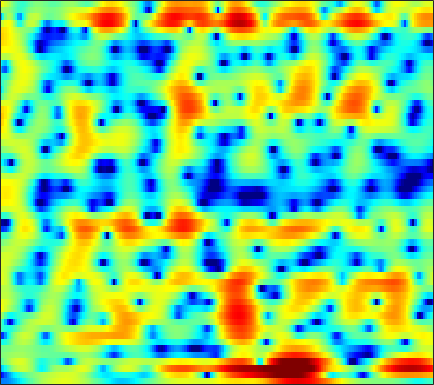

Values plotted in this chart, from the file beside it:
-8.6336, -8.6156, -8.4606, -8.1477, -7.8211, -7.2901, -6.6612, -6.1334, -5.3716, -4.5853, -3.8064, -3.237, -2.5032, -1.7995, -1.2958, -0.66322, -0.080452, 0.32347, 0.81958, 1.2693, 1.6737, 1.9415, 2.2578, 2.5207
-13.21, -11.62, -9.753, -8.163, -7.132, -5.914, -4.849, -4.138, -3.299, -2.567, -1.922, -1.495, -0.9925, -0.5597, -0.2747, 0.06439, 0.3636, 0.5707, 0.836, 1.085, 1.329, 1.512, 1.756, 1.996
-6.457, -5.213, -3.589, -2.109, -1.126, 0.008512, 0.9348, 1.492, 2.038, 2.361, 2.458, 2.376, 2.047, 1.45, 0.8109, -0.3164, -1.698, -2.813, -4.071, -4.444, -3.711, -2.773, -1.489, -0.4288
-1.405, -0.7059, 0.1618, 0.9441, 1.46, 2.047, 2.506, 2.754, 2.945, 2.965, 2.814, 2.575, 2.08, 1.371, 0.698, -0.3583, -1.529, -2.388, -3.266, -3.54, -3.207, -2.741, -2.094, -1.63
-0.04994, 0.09883, 0.3152, 0.5369, 0.6968, 0.8878, 1.04, 1.119, 1.169, 1.155, 1.076, 0.9768, 0.7914, 0.5456, 0.3364, 0.04625, -0.2351, -0.4327, -0.6502, -0.799, -0.8867, -0.9183, -0.9322, -0.9324
-0.2436, -0.2818, -0.2435, -0.1281, -0.006503, 0.1774, 0.3639, 0.4897, 0.6166, 0.688, 0.6851, 0.6392, 0.5159, 0.3197, 0.1339, -0.1462, -0.4374, -0.6543, -0.9094, -1.091, -1.18, -1.177, -1.077, -0.8737
-3.571, -3.729, -3.261, -2.335, -1.55, -0.5583, 0.2908, 0.8135, 1.345, 1.699, 1.864, 1.863, 1.692, 1.331, 0.9266, 0.2019, -0.7403, -1.589, -2.857, -4.106, -4.935, -4.99, -4.238, -2.931
-11.32, -11.28, -7.75, -4.734, -3.044, -1.317, -0.01749, 0.7523, 1.548, 2.113, 2.449, 2.554, 2.5, 2.214, 1.813, 0.9939, -0.1972, -1.39, -3.509, -6.322, -9.246, -9.685, -7.101, -4.086
-1.892, -2.618, -3.255, -3.489, -3.39, -2.937, -2.217, -1.596, -0.7549, 0.01562, 0.6706, 1.06, 1.42, 1.601, 1.619, 1.498, 1.24, 0.9812, 0.5846, 0.2198, -0.02341, -0.09084, -0.01398, 0.1879
-1.227, -3.261, -6.715, -11.45, -14.78, -12.14, -7.844, -5.548, -3.323, -1.754, -0.6003, 0.08237, 0.7877, 1.313, 1.618, 1.95, 2.196, 2.339, 2.463, 2.528, 2.526, 2.48, 2.352, 2.115
1.699, 0.3136, -1.577, -3.241, -4.021, -4.174, -3.693, -3.221, -2.631, -2.163, -1.873, -1.712, -1.487, -1.149, -0.7596, -0.08564, 0.6389, 1.172, 1.816, 2.329, 2.66, 2.789, 2.783, 2.562
4.153, 3.523, 2.678, 1.853, 1.259, 0.4869, -0.3137, -0.9649, -2.013, -3.392, -5.315, -7.263, -10.43, -12.06, -10.2, -6.582, -3.702, -2.054, -0.3833, 0.82, 1.646, 2.052, 2.317, 2.301
3.637, 3.393, 2.973, 2.452, 1.986, 1.263, 0.4372, -0.2626, -1.409, -2.802, -4.409, -5.724, -7.312, -7.987, -7.389, -5.652, -3.815, -2.565, -1.16, -0.07794, 0.7322, 1.171, 1.539, 1.671
2.001, 2.081, 2, 1.74, 1.436, 0.9196, 0.2971, -0.2137, -0.9188, -1.589, -2.182, -2.565, -2.929, -3.029, -2.944, -2.644, -2.187, -1.761, -1.141, -0.5228, 0.06298, 0.4427, 0.8657, 1.142
1.748, 1.909, 1.838, 1.473, 1.048, 0.3208, -0.5535, -1.19, -1.873, -2.377, -2.689, -2.808, -2.873, -2.853, -2.866, -2.901, -2.857, -2.753, -2.447, -1.889, -1.118, -0.4828, 0.3726, 1.132
2.959, 2.938, 2.517, 1.609, 0.5979, -1.258, -3.685, -5.879, -8.462, -8.69, -7.097, -5.896, -4.837, -4.51, -4.67, -5.402, -6.768, -8.168, -9.719, -8.764, -5.824, -3.572, -1.074, 0.8473
3.111, 2.98, 2.445, 1.468, 0.3982, -1.508, -4.032, -6.351, -8.906, -9.094, -7.506, -6.397, -5.5, -5.36, -5.584, -6.434, -7.968, -9.355, -10.89, -10.06, -7.203, -4.959, -2.343, -0.2123
2.826, 2.723, 2.393, 1.849, 1.297, 0.4213, -0.5196, -1.214, -2.069, -2.79, -3.304, -3.661, -4.169, -4.733, -5.228, -5.979, -6.653, -6.963, -7.019, -6.533, -5.537, -4.515, -2.984, -1.425
2.944, 2.924, 2.788, 2.53, 2.267, 1.814, 1.28, 0.8319, 0.1548, -0.5661, -1.406, -2.114, -3.188, -4.44, -5.592, -7.343, -9.361, -10.96, -12.32, -11.59, -9.338, -7.428, -5.09, -3.031
2.481, 2.608, 2.688, 2.666, 2.591, 2.399, 2.083, 1.773, 1.277, 0.6545, -0.1499, -0.8523, -1.998, -3.432, -4.708, -6.794, -9.612, -12.2, -15.32, -14.18, -10.56, -8.144, -5.573, -3.536
1.154, 1.457, 1.78, 2.008, 2.113, 2.184, 2.147, 2.052, 1.822, 1.443, 0.9546, 0.4869, -0.274, -1.169, -1.908, -2.982, -3.949, -4.584, -5.134, -5.234, -4.91, -4.452, -3.715, -2.912
-0.3654, -0.01352, 0.4428, 0.8997, 1.222, 1.617, 1.976, 2.185, 2.333, 2.34, 2.217, 2.001, 1.609, 1.08, 0.589, -0.1076, -0.8094, -1.352, -1.984, -2.485, -2.845, -3.042, -3.185, -3.245
-2.761, -2.611, -2.135, -1.339, -0.5755, 0.503, 1.557, 2.259, 3.009, 3.549, 3.789, 3.805, 3.616, 3.171, 2.697, 1.895, 0.8496, 0.01228, -1.195, -2.383, -3.391, -3.973, -4.475, -4.867
-11, -11.21, -10.52, -8.439, -6.043, -2.754, -0.03841, 1.537, 3.189, 4.294, 4.919, 5.131, 5.02, 4.55, 3.965, 2.797, 1.232, -0.2767, -2.878, -6.371, -10.53, -12.1, -10.08, -7.569
-16.59, -16.16, -16.94, -14.62, -9.8, -4.794, -1.206, 0.6991, 2.574, 3.701, 4.331, 4.499, 4.322, 3.776, 3.092, 1.912, 0.396, -1.068, -3.289, -5.906, -8.304, -9.026, -7.839, -5.836
-2.584, -2.873, -2.749, -2.053, -1.248, 0.03677, 1.204, 1.982, 2.751, 3.151, 3.211, 2.983, 2.446, 1.56, 0.7185, -0.5315, -1.919, -2.882, -4.02, -4.817, -5.161, -5.046, -4.54, -3.704
2.725, 2.625, 2.595, 2.693, 2.817, 2.988, 3.139, 3.176, 3.034, 2.712, 2.083, 1.421, 0.2432, -1.288, -2.644, -4.885, -7.347, -9.215, -10.98, -10.95, -9.677, -8.496, -6.984, -5.607
4.403, 4.404, 4.383, 4.315, 4.231, 4.044, 3.769, 3.46, 2.908, 2.136, 1.124, 0.1885, -1.397, -3.342, -5.156, -8.09, -12.06, -15.97, -21.9, -19.18, -14.68, -12.43, -10.19, -8.515
4.7, 4.773, 4.792, 4.708, 4.577, 4.31, 3.9, 3.494, 2.831, 1.943, 0.8679, -0.1023, -1.622, -3.409, -4.893, -7.037, -9.237, -10.69, -12.26, -12.96, -12.88, -12.49, -11.58, -10.6
4.577, 4.681, 4.722, 4.665, 4.552, 4.319, 3.955, 3.608, 3.004, 2.243, 1.275, 0.4182, -0.9159, -2.511, -3.881, -5.972, -8.34, -10.4, -13.31, -15.99, -16.9, -15.95, -13.97, -12.36
4.004, 4.078, 4.103, 4.066, 4.003, 3.864, 3.688, 3.499, 3.147, 2.685, 2.044, 1.435, 0.4272, -0.8395, -2.016, -3.841, -6.19, -8.275, -11.9, -16.24, -17.78, -15.5, -12.37, -10.32
2.195, 2.134, 2.012, 1.882, 1.835, 1.864, 2.02, 2.167, 2.377, 2.463, 2.418, 2.23, 1.799, 1.139, 0.5234, -0.5047, -1.654, -2.603, -3.775, -4.691, -5.153, -5.161, -4.889, -4.424
-1.451, -1.849, -2.686, -3.744, -4.338, -4.211, -3.013, -1.811, -0.2667, 0.8758, 1.662, 2.007, 2.187, 2.085, 1.879, 1.405, 0.8704, 0.4067, -0.1241, -0.5845, -0.8643, -0.9445, -0.9257, -0.7462
-4.3, -4.74, -6.39, -9.879, -15.11, -17.89, -8.852, -5.187, -2.077, -0.07246, 1.174, 1.774, 2.197, 2.264, 2.11, 1.736, 1.176, 0.7282, 0.09803, -0.4314, -0.7553, -0.8319, -0.675, -0.3166
-2.98, -2.681, -2.704, -2.911, -2.994, -2.564, -1.623, -0.6847, 0.504, 1.518, 2.209, 2.519, 2.634, 2.43, 2.051, 1.291, 0.1742, -0.8611, -2.479, -4.066, -5.133, -5.209, -4.352, -3.026
-0.2838, 0.1686, 0.6442, 0.985, 1.219, 1.522, 1.879, 2.159, 2.503, 2.763, 2.901, 2.88, 2.649, 2.153, 1.59, 0.4441, -1.167, -2.856, -5.954, -11.05, -23.48, -19.59, -10.82, -7.064
1.618, 1.958, 2.272, 2.45, 2.531, 2.543, 2.545, 2.519, 2.504, 2.454, 2.373, 2.26, 2.017, 1.607, 1.156, 0.3508, -0.7488, -1.713, -3.282, -4.841, -6.035, -6.441, -6.414, -6.153
3.289, 3.349, 3.224, 2.929, 2.597, 2.107, 1.559, 1.194, 0.8264, 0.6734, 0.675, 0.758, 0.8787, 0.9296, 0.87, 0.6919, 0.3447, -0.04053, -0.6147, -1.278, -1.942, -2.453, -3.187, -4.032
4.802, 4.46, 3.76, 2.747, 1.757, 0.1781, -1.703, -3.105, -4.496, -4.574, -3.58, -2.597, -1.421, -0.4766, 0.06919, 0.5256, 0.7735, 0.7933, 0.7103, 0.4299, 0.01476, -0.3785, -0.9928, -1.73
5.833, 5.226, 4.153, 2.665, 1.181, -1.371, -5.053, -9.195, -19.13, -15.09, -8.816, -6.101, -3.804, -2.173, -1.206, -0.2934, 0.3897, 0.7146, 0.9086, 0.8571, 0.5442, 0.1796, -0.4605, -1.244
6.343, 5.782, 4.834, 3.579, 2.435, 0.5951, -1.474, -3.031, -4.85, -5.869, -6.034, -5.921, -5.05, -3.911, -2.864, -1.555, -0.4916, 0.1369, 0.542, 0.638, 0.322, -0.1873, -1.262, -2.857
5.653, 5.416, 4.893, 4.157, 3.483, 2.267, 0.8195, -0.4831, -2.477, -5.139, -8.661, -12.27, -13.96, -9.135, -6.178, -3.298, -1.54, -0.6428, 0.07803, 0.2973, 0.1217, -0.3096, -1.252, -2.728
2.76, 3.043, 3.261, 3.253, 3.066, 2.572, 1.742, 0.8769, -0.6058, -2.519, -4.816, -6.473, -7.069, -5.746, -4.341, -2.655, -1.505, -1.01, -0.5892, -0.5348, -0.6881, -0.8831, -1.246, -1.596
-2.03, -0.6744, 0.7906, 1.775, 2.204, 2.533, 2.509, 2.331, 1.845, 1.265, 0.6415, 0.2332, -0.1527, -0.3177, -0.3902, -0.5222, -0.722, -1.03, -1.663, -2.418, -3.203, -3.607, -3.772, -3.438
-5.003, -2.8, -0.6849, 0.814, 1.669, 2.439, 2.945, 3.162, 3.285, 3.22, 3.023, 2.839, 2.442, 1.964, 1.517, 0.7117, -0.3964, -1.441, -3.367, -6.008, -9.702, -12.93, -13.3, -9.616
-2.99, -2.126, -0.9554, 0.1532, 0.9183, 1.811, 2.551, 2.974, 3.406, 3.62, 3.65, 3.536, 3.243, 2.726, 2.193, 1.291, 0.05241, -1.133, -3.006, -5.444, -8.335, -10.31, -10.81, -9.068
-3.035, -3.005, -2.543, -1.616, -0.7642, 0.4865, 1.598, 2.304, 3.012, 3.491, 3.715, 3.707, 3.535, 3.135, 2.7, 1.952, 1.055, 0.2799, -0.8803, -2.074, -3.175, -3.89, -4.528, -4.92
-6.819, -9.43, -10.2, -6.555, -3.789, -1.064, 0.899, 1.984, 2.993, 3.63, 3.934, 3.997, 3.831, 3.481, 3.111, 2.476, 1.753, 1.182, 0.3619, -0.4364, -1.19, -1.722, -2.442, -3.158
-3.995, -5.838, -6.354, -4.092, -2.082, 0.1442, 1.763, 2.629, 3.409, 3.807, 3.893, 3.804, 3.418, 2.856, 2.338, 1.554, 0.7156, 0.1181, -0.588, -1.209, -1.716, -2.046, -2.506, -2.974
2.086, 1.804, 1.677, 1.907, 2.207, 2.72, 3.152, 3.371, 3.493, 3.336, 2.941, 2.473, 1.624, 0.506, -0.4964, -1.924, -3.388, -4.385, -5.257, -5.58, -5.518, -5.304, -4.994, -4.776
4.531, 4.372, 4.197, 4.055, 3.984, 3.841, 3.647, 3.437, 3.015, 2.425, 1.591, 0.7404, -0.6237, -2.409, -4.072, -6.915, -10.7, -14.23, -18.03, -15.34, -12.05, -10.36, -8.761, -7.749
5.43, 5.231, 4.96, 4.648, 4.402, 4.003, 3.54, 3.13, 2.463, 1.678, 0.6864, -0.1941, -1.654, -3.47, -5.101, -7.709, -10.91, -13.5, -15.63, -15, -13.37, -12.17, -10.96, -10.07
5.729, 5.47, 5.09, 4.68, 4.308, 3.804, 3.225, 2.742, 2.085, 1.326, 0.4952, -0.1525, -1.199, -2.441, -3.536, -5.175, -6.862, -8.1, -9.703, -10.92, -11.79, -12.09, -12.09, -11.72
5.554, 5.266, 4.924, 4.552, 4.163, 3.53, 2.742, 2.117, 1.385, 0.8452, 0.5553, 0.3541, 0.08165, -0.371, -0.8943, -1.946, -3.383, -4.765, -6.995, -10.09, -14.01, -16.74, -16.1, -13.38
2.258, 2.688, 3.615, 4.04, 3.962, 3.043, 1.302, -0.4812, -3.165, -3.58, -1.571, -0.06564, 1.433, 2.209, 2.385, 2.155, 1.334, 0.335, -1.571, -4.112, -7.181, -9.157, -8.896, -6.924
-6.966, -3.078, 0.01042, 1.261, 1.382, 0.5757, -1.321, -3.527, -7.236, -7.894, -4.384, -1.974, 0.1139, 1.406, 1.946, 2.259, 2.158, 1.885, 1.226, 0.4358, -0.2351, -0.65, -0.8512, -0.775
1.3, 1.066, 0.9183, 0.7409, 0.3807, -0.2397, -1.063, -1.725, -2.43, -2.573, -2.23, -1.731, -0.981, -0.277, 0.1412, 0.4997, 0.6688, 0.6609, 0.5576, 0.3166, 0.04088, -0.1139, -0.2855, -0.3432
3.856, 3.352, 2.652, 1.871, 1.218, 0.2717, -0.7182, -1.435, -2.201, -2.649, -2.677, -2.462, -1.875, -1.224, -0.7501, -0.254, 0.04609, 0.1253, 0.09661, -0.07885, -0.4031, -0.6549, -0.9917, -1.216
